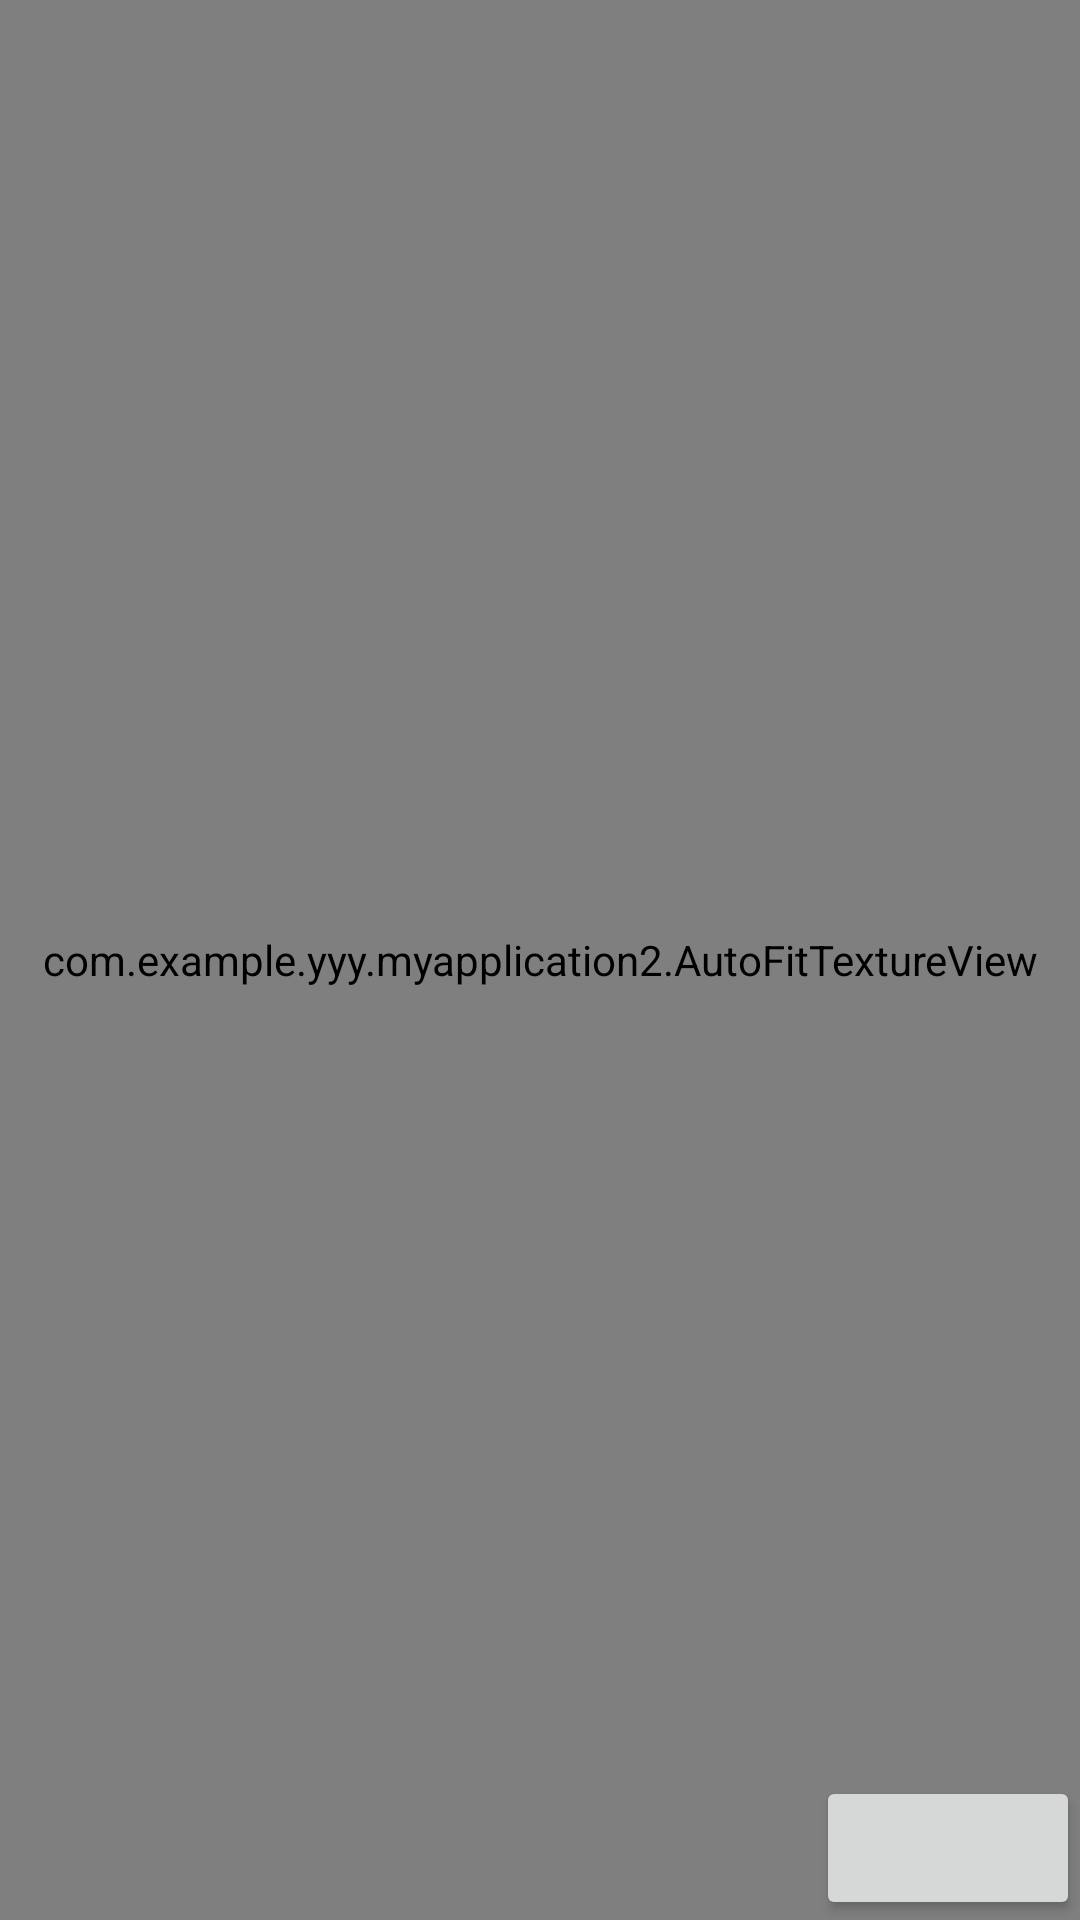

The Android layout XML behind this screen, and the referenced resources:
<!-- AndroidManifest.xml: application theme AppTheme -->
<!-- res/layout/activity_main2.xml -->
<?xml version="1.0" encoding="utf-8"?>
<FrameLayout xmlns:android="http://schemas.android.com/apk/res/android"
    android:layout_width="match_parent"
    android:layout_height="match_parent">

    <com.example.yyy.myapplication2.AutoFitTextureView
        android:id="@+id/texture"
        android:layout_width="match_parent"
        android:layout_height="match_parent"
        android:layout_gravity="top" />

    
        
        
        
        
        
    <ImageView
        android:layout_width="150dp"
        android:layout_height="150dp"
        android:layout_gravity="start|bottom"
        android:id="@+id/imageview"/>

    <Button
        android:layout_width="wrap_content"
        android:layout_height="wrap_content"
        android:id="@+id/changecamera"
        android:layout_gravity="end|bottom"/>
</FrameLayout>
<!-- resources referenced by this layout -->
<resources>
  <style name="AppTheme" parent="Theme.AppCompat.Light.DarkActionBar">
          
          <item name="colorPrimary">@color/colorPrimary</item>
          <item name="colorPrimaryDark">@color/colorPrimaryDark</item>
          <item name="colorAccent">@color/colorAccent</item>
      </style>
  <color name="colorPrimary">#42A5F5</color>
  <color name="colorPrimaryDark">#295d97</color>
  <color name="colorAccent">#c0c0c0</color>
</resources>
